Run: headless pygame with SDL's dummy video driver; simulated clock (each Clock.tick advances the game by its frame time, no real sleeping); random seed 0; keys injected as events and as key.get_pressed() state; mouse plan: one left click at the window centre at the start of phase 2, then a move to the lower-right quarter at the start of phase 3.
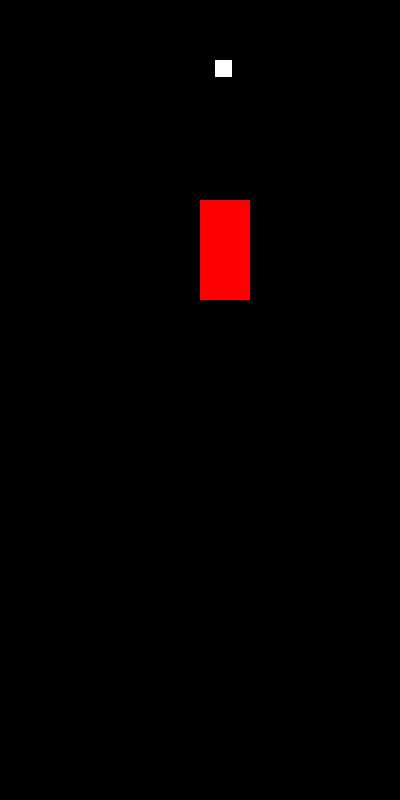
Frame 1 of 4 · flips 1–60 · no input
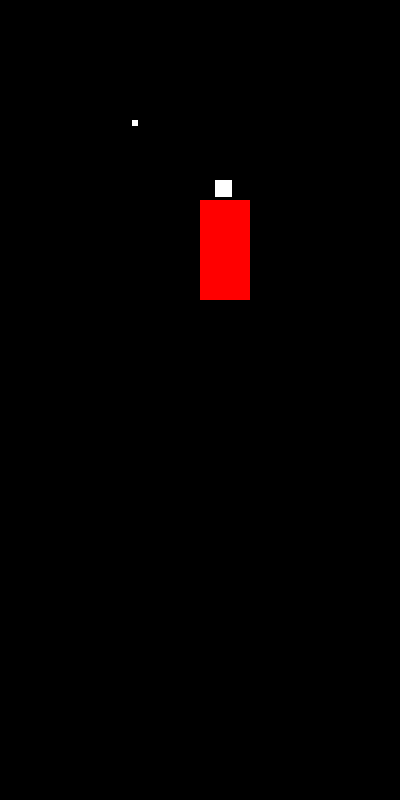
Frame 2 of 4 · flips 61–180 · clicked the window centre · tapped SPACE, RETURN · held RIGHT (→), D
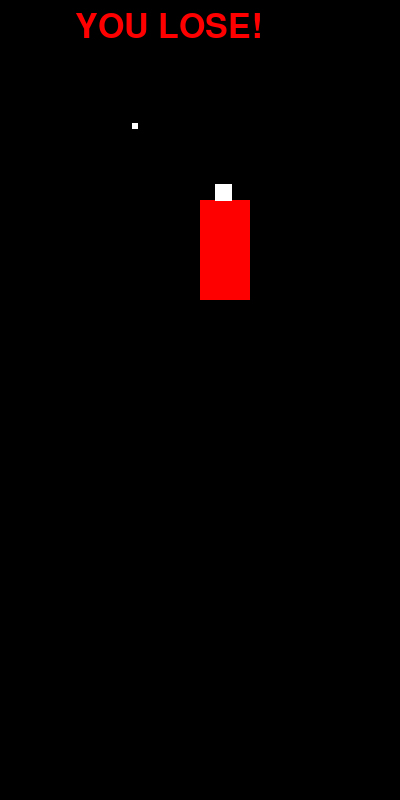
Frame 3 of 4 · flips 181–300 · moved the mouse to the lower-right quarter · held DOWN (↓), S
Frame 4 of 4 · flips 301–420 · held LEFT (←), A, UP (↑), W · screen unchanged from frame 3, image omitted

The pygame program that drew these frames:

import pygame
import sys
import random 

#initializing pygame
pygame.init()

#definitions
    #create screen 
screen = pygame.display.set_mode((400,800))    

    #create player
player_rect = pygame.Rect(200,200,50,100)

font = pygame.font.SysFont("Arial",50)
text = font.render("YOU LOSE!", True, (255,0,0))

x_move = 0
#player_x = 50
#player_y = 50

lost = False

#obstacles


def generate_boulders():
    sz = random.randint(5,20)
    rect = pygame.Rect(random.randint(0,400 - sz), 0, sz, sz)
    return rect

boulders = [generate_boulders()]

#difficulty
nice_mode = True

#main loop
while True:
    #clear screen by redrawing background
    screen.fill(pygame.Color("black"))
    if lost:
        screen.blit(text,(75
        ,10))

    #processing event queue
    for event in pygame.event.get():
       #ends game if x button is clicked
        if event.type == pygame.QUIT:
            sys.exit()
        # if event is KEYDOWN, then modify movement
        if event.type == pygame.KEYDOWN:
            if event.key == pygame.K_LEFT:
                x_move = -1
            if event.key == pygame.K_RIGHT:
                x_move = 1
        if event.type == pygame.KEYUP and nice_mode:
            x_move = 0
        if event.type == pygame.MOUSEBUTTONDOWN:
           #this will change
            boulders.append(generate_boulders())
        
        #updates x-position of player.rect
    if not lost:
        player_rect.x += x_move
        if player_rect.x < 0:
            player_rect.x = 0
        if player_rect.x > 400 - player_rect.w:
            player_rect.x = 400 - player_rect.w
    

        #display character
    pygame.draw.rect(screen, pygame.Color("red"), player_rect)

    #update boulder position
    # print(f"Player: {player_rect.x}, {player_rect.y}")
    for boulder in boulders:
        if not lost:
            boulder.y += 1
        # print(f"Boulder: {boulder.x}, {boulder.y}")
    #check for collisions
        if boulder.colliderect(player_rect):
            print("HAHA You Lose!")
            lost = True



#draw boulder
        pygame.draw.rect(screen, pygame.Color("white"), boulder)
    
#updates display so we can see
    pygame.display.flip()



# in event:
#     if event.type is key = pressed:
#         if key is left:
#             player_x -=1
#         elif key is right:
#             player_x += 1
